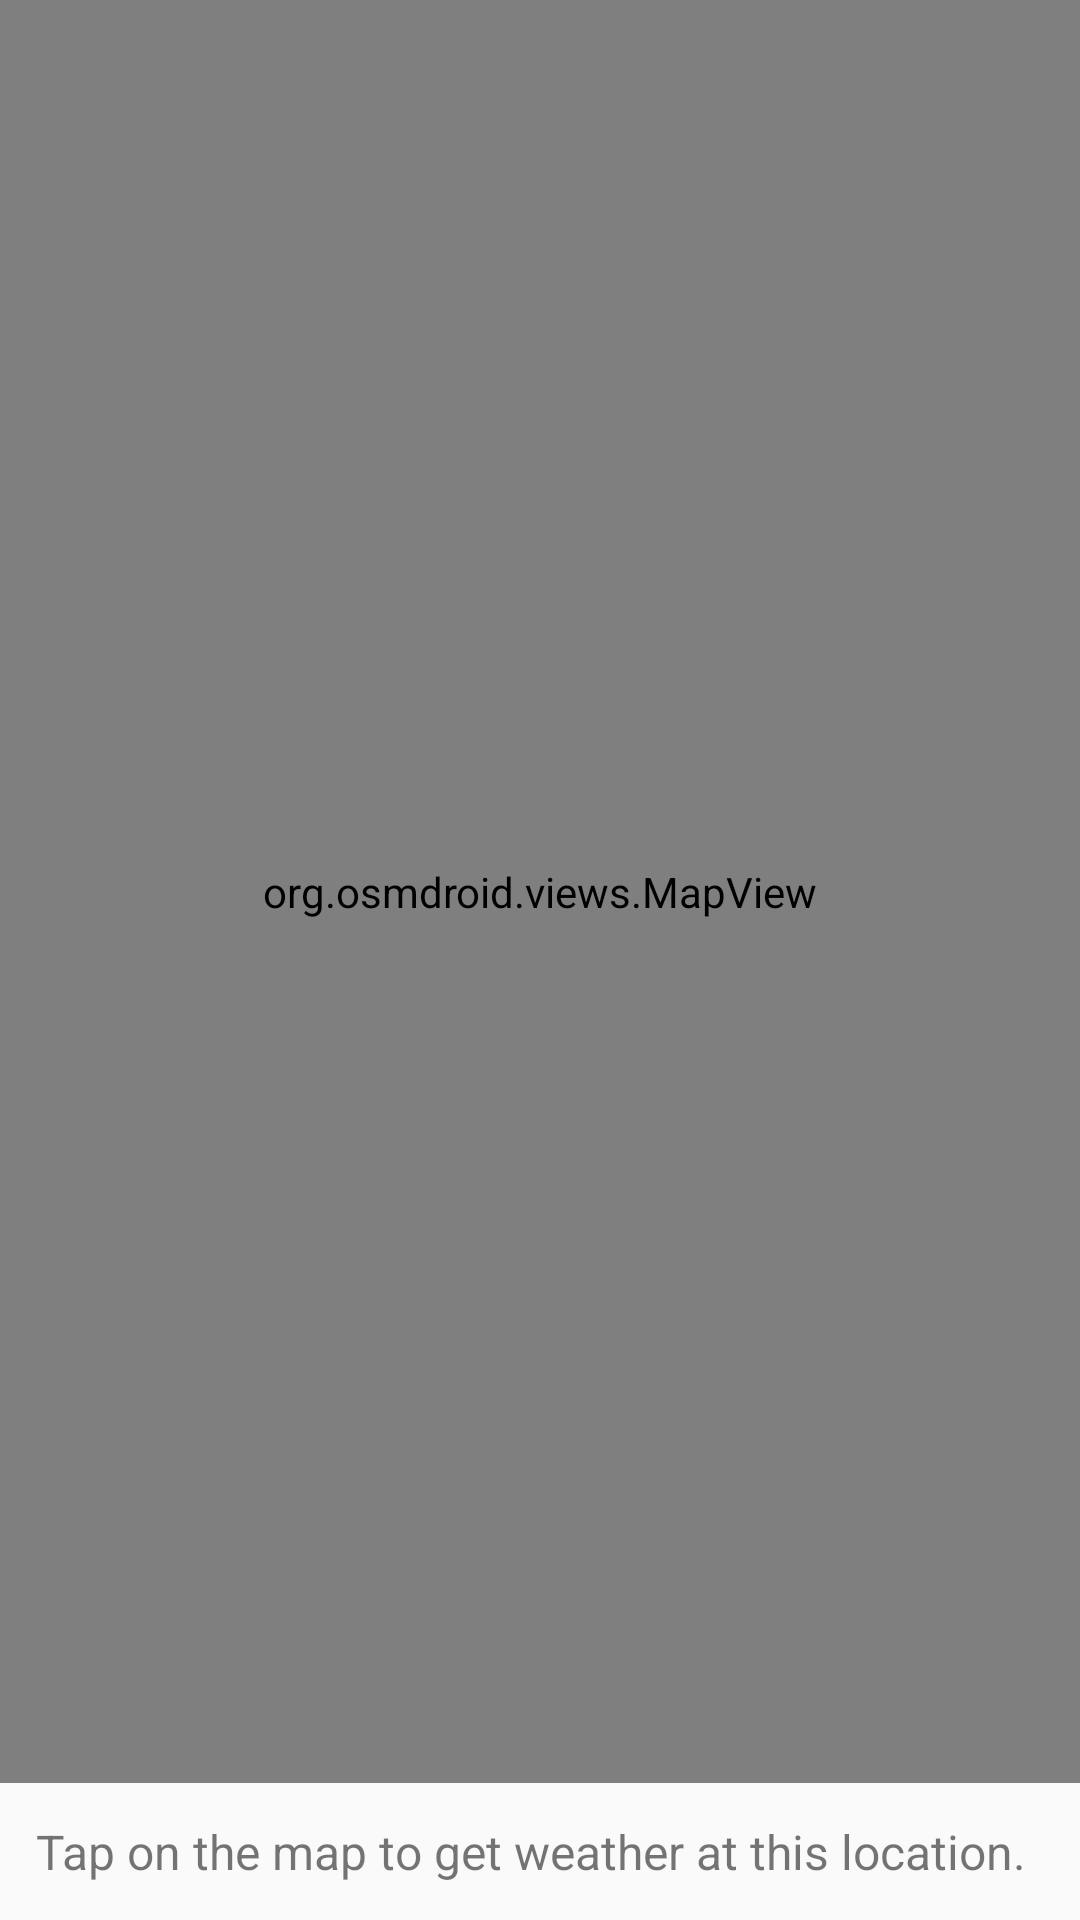

Produce the Android XML layout that renders to this screen, including the resource entries it uses.
<!-- AndroidManifest.xml: application theme Theme.TemperatureConverternazim -->
<!-- res/layout/activity_weather_map.xml -->
<?xml version="1.0" encoding="utf-8"?>
<LinearLayout xmlns:android="http://schemas.android.com/apk/res/android"
    android:orientation="vertical"
    android:layout_width="match_parent"
    android:layout_height="match_parent">

    
    <org.osmdroid.views.MapView
        android:id="@+id/mapView"
        android:layout_width="match_parent"
        android:layout_height="0dp"
        android:layout_weight="1" />

    
    <TextView
        android:id="@+id/textMapInfo"
        android:layout_width="match_parent"
        android:layout_height="wrap_content"
        android:padding="12dp"
        android:text="Tap on the map to get weather at this location."
        android:textSize="16sp" />
</LinearLayout>
<!-- resources referenced by this layout -->
<resources>
  <style name="Theme.TemperatureConverternazim" parent="Theme.AppCompat.DayNight.NoActionBar">
          
      </style>
</resources>
